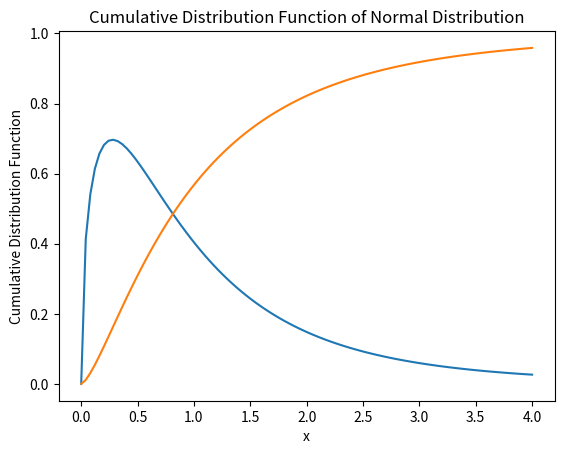

Write the Python code that produced this figure.
import matplotlib.pyplot as plt
from scipy import stats
from scipy.special import comb
import numpy as np

p = 0.4

# ベルヌーイ関数を定義。
rv = stats.bernoulli(p)

print("パラメータ" + str(p) + "のベルヌーイ分布に従う確率変数が0をとる確率は" + str(rv.pmf(0)) + "です。")

# 累積密度関数はrv.cdfにより定義される。

print("平均値は" + str(rv.mean()) + ",分散は" + str(rv.var()) + "です。")

print("5個のものから 2 つを選ぶ方法は" + str(comb(5, 2)) + "通りあります。")

print("幾何分布とは，確率 p で表が出るコインを何回も投げたときに，初めて表が出るのは何回目になるかの分布を表す，離散型確率変数です。")
p = 0.7
rv = stats.geom(p)
print("パラメータ" + str(p) + "の幾何分布に従う確率変数が 2 をとる確率は" +
      str(round(rv.pmf(2), 4)) + "です。")

lam = 0.1
rv = stats.poisson(lam)
print("パラメータ" + str(lam) + "のポアソン分布に従う確率変数が 3 をとる確率は" +
      str(round(rv.pmf(3), 5)) + "です。")

# 正規分布を定義。
rv = stats.norm(2, 0.5)
print(rv.mean())
print(rv.var())

print("確率密度関数の１における値は" + str(rv.pdf(1)))
print("確率密度関数が2以下の値をとる確率は" + str(rv.cdf(2)))
print("上側30%点は" + str(rv.isf(0.3)))
print("80%区間は" + str(rv.interval(0.8)))

# 指数分布を定義。
rv = stats.expon(scale=1 / 2)
print(rv.mean())
print(rv.var())

# 自由度10のカイ二乗分布を定義。
rv = stats.chi2(10)
print(rv.rvs(5))
# 歪度
print(stats.skew(rv.rvs(5)))
# 尖度(3を引かない)
print(stats.kurtosis(rv.rvs(5), fisher=False))


# 自由度10のt分布を定義。
rv = stats.t(10)
print(rv.rvs(5))
# 母平均150に対しt検定統計量とp値を返す。
sample = [145, 150, 155, 153]
t, p = stats.ttest_1samp(sample, 150)
print(t, p)

# 自由度3,10のt分布を定義。
rv = stats.f(3, 10)
print(rv.rvs(5))

# 正規分布の確率密度関数を可視化
x = np.linspace(0, 4, 100)
y = rv.pdf(x)
plt.plot(x, y)
plt.xlabel('x')
plt.ylabel('Probability Density Function')
plt.title('Probability Density Function of Normal Distribution')
plt.show()

# 正規分布の累積分布関数を可視化
x = np.linspace(0, 4, 100)
y = rv.cdf(x)
plt.plot(x, y)
plt.xlabel('x')
plt.ylabel('Cumulative Distribution Function')
plt.title('Cumulative Distribution Function of Normal Distribution')
plt.show()
